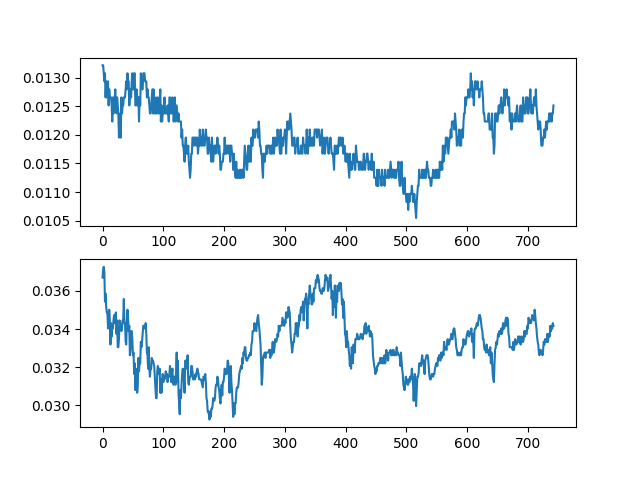

Values plotted in this chart, from the file beside it:
ch1, ch2
0.01322, 0.0367
0.01322, 0.03713
0.01308, 0.03727
0.01294, 0.03698
0.01308, 0.03544
0.01266, 0.03586
0.01294, 0.03516
0.01266, 0.03488
0.0128, 0.03488
0.01294, 0.03403
0.01252, 0.03431
0.0128, 0.03502
0.01266, 0.03445
0.01266, 0.03319
0.01266, 0.03431
0.01252, 0.03361
0.01223, 0.03417
0.01266, 0.03403
0.01238, 0.03445
0.01252, 0.03473
0.01266, 0.03431
0.0128, 0.03473
0.01252, 0.03488
0.01238, 0.03375
0.01266, 0.03445
0.01252, 0.03305
0.01238, 0.03305
0.01195, 0.03347
0.01223, 0.03445
0.01238, 0.03431
0.01195, 0.03403
0.01266, 0.03389
0.01238, 0.03403
0.01252, 0.03445
0.01252, 0.03445
0.01266, 0.03558
0.01266, 0.03431
0.01266, 0.03431
0.0128, 0.03333
0.01294, 0.03319
0.0128, 0.03445
0.01308, 0.03502
0.01294, 0.03459
0.01294, 0.03389
0.01252, 0.03417
0.01266, 0.03263
0.0128, 0.03291
0.01266, 0.03389
0.01294, 0.03389
0.01308, 0.03347
0.0128, 0.03263
0.0128, 0.03277
0.01308, 0.03164
0.01308, 0.0322
0.01252, 0.0308
0.01252, 0.03192
0.0128, 0.03164
0.01266, 0.03066
0.01252, 0.03108
0.01266, 0.03248
... 683 more rows
